Photos from the image-classification dataset "patch_dataset" in the GitHub repository Prathu241/open_agri. Its 5 classes are: early blight, healthy, late blight, leaf mold, septoria leaf spot.

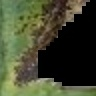
Label: septoria leaf spot

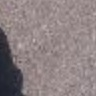
Label: late blight

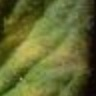
Label: leaf mold

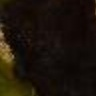
Label: late blight

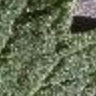
Label: healthy

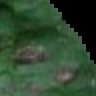
Label: early blight
